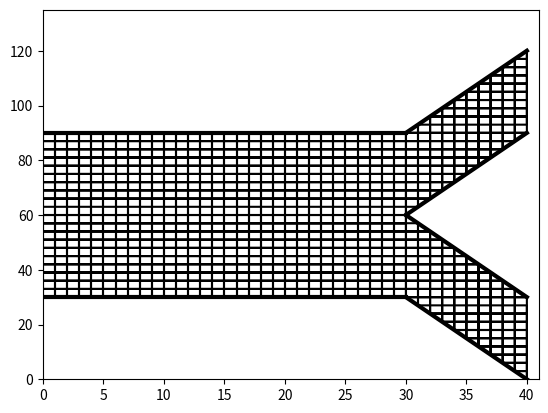

Generate this figure with matplotlib:
#Maillage de la bifurcation
import matplotlib.pyplot as plt
from numpy import * 
import math

a=30   #La longueur de la trachée
b=40    # La longueur de al btfurcation
l=60   # le diametre du tube pricipal
ab=0  #decalage suivant les x positifs

npx=30
npy=20

o=math.atan((l/npy)/(a/npx))
#o=pi*(A/180) #l'angle en radion

cd=(b-a)*tan(o) #decalage suivant les y positifs 

pasX=a/npx  # le pas des grids selon les x
pasY=l/npy   # le pas des les grids selon les y

x=linspace(ab,a+ab,100) 
y=linspace(a+ab,b+ab,100)

# Les fonctions des bords :
    
def f1(x):
    return cd+l+0*x
    
def f2(x):
    return 0*x+cd
    
def f3(y):
    return tan(o)*(y-a-ab)+l+cd
    de 
def f4(y):
    return tan(o)*(ab+a-y)+cd
    
z=linspace(a+ab,b+ab,100)

def f5(z):
    return tan(o)*(z-a-ab)+l/2+cd
    
def f6(z):
    return tan(o)*(ab+a-z)+l/2+cd

#les grids de tube principal :
    
def grids(q): #verticaux
    u=[]
    w=[]
    for i in arange(ab,a+ab,q):
        u+=[i,i,i+q,i+q]
        w+=[cd,l+cd,l+cd,cd]
       
    return u,w
    
def grids0(r): #horizontaux
    u=[]
    w=[]
    for i in arange(cd,l+cd,r):
        if i<l/2+cd and i+r<l/2+cd:
            w+=[i,i,i+r,i+r]
            u+=[ab,f_6(i),f_6(i+r),ab]
        elif i>l/2+cd:
            w+=[i,i,i+r,i+r]
            u+=[ab,f_5(i),f_5(i+r),ab]
        else :
            w+=[i,i,i,i]
            u+=[ab,a+ab,a+ab,ab]
    return u,w

#Les fonctions réciproques des fonctions des bords des tubes 1 & 2 :

g=arange(cd+l//2,f3(b+ab),pasY)

def f_3(g):
    return (g-l-cd)/tan(o)+a+ab
    
def f_4(g):
    return (-g+cd)/tan(o)+a+ab 

def f_5(g):
    return (g-l/2-cd)/tan(o)+a+ab
    
def f_6(g):
    return (cd+l/2-g)/tan(o)+a+ab 

#Les grids du tube 1 :
    
def grids1(q):  #Grids verticaux
    c=[]
    d=[]
    for i in arange(a+ab,b+ab,q):
        c+=[i,i,i+q,i+q]
        d+=[f3(i),f5(i),f5(i+q),f3(i+q)]
    return c,d
    
def grids11(r):  #Grids horizontaux
    m=[]
    n=[]
    for i in arange(l+cd,f3(b+ab),r):
        if i+r<f5(b+ab):
            m+=[i,i,i+r,i+r]
            n+=[f_3(i),f_5(i),f_5(i+r),f_3(i+r)]
        elif i>f5(b+ab):
            m+=[i,i,i+r,i+r]
            n+=[f_3(i),ab+b,ab+b,f_3(i+r)]
        else:
            m+=[i,i,i,i]
            n+=[f_3(i),f_5(i),f_5(i),f_3(i)]
    return n,m
    
#Les grids de le tube 2 :
    
def grids2(q): #Grids virticaux
    c=[]
    d=[]
    for i in arange(a+ab,b+ab,q):
        c+=[i,i,i+q,i+q]
        d+=[f4(i),f6(i),f6(i+q),f4(i+q)]
    return c,d

def grids21(r):  #Grids horisentaux
    m=[]
    n=[]
    for i in arange(cd,f4(y[-1]),-r):
        if i-r>f6(b+ab):
            m+=[i,i,i-r,i-r]
            n+=[f_4(i),f_6(i),f_6(i-r),f_4(i-r)]
        elif i<f6(b+ab):
            m+=[i,i,i-r,i-r]
            n+=[f_4(i),b+ab,b+ab,f_4(i-r)]
        else:
            m+=[i,i,i,i]
            n+=[f_4(i),f_6(i),f_6(i),f_4(i)]
    return n,m

#londeur du tube 1 :
lng=((b-a)**2+(f5(b+ab)-l)**2 )**(1/2)
 
print(lng)
    
fig, ax = plt.subplots()

u,w=grids(pasX)
k,p=grids0(pasY)
c,d=grids1(pasX)
e,f=grids2(pasX)
n,m=grids11(pasY)
t,v=grids21(pasY)
plt.plot(x,f1(x),color='black',linewidth=3)
plt.plot(x,f2(x),color='black',linewidth=3)
plt.plot(y,f3(y),color='black',linewidth=3)
plt.plot(y,f4(y),color='black',linewidth=3)
plt.plot(z,f5(z),color='black',linewidth=3)
plt.plot(z,f6(z),color='black',linewidth=3)
plt.plot(u,w,color='black')
plt.plot(c,d,color='black')
plt.plot(e,f,color='black')
plt.plot(n,m,color='black')
plt.plot(t,v,color='black')
plt.plot(k,p,color='black')

plt.ylim(0,f3(b+ab)+5*pasY)
plt.xlim(0,ab+b+pasX)


plt.show() 